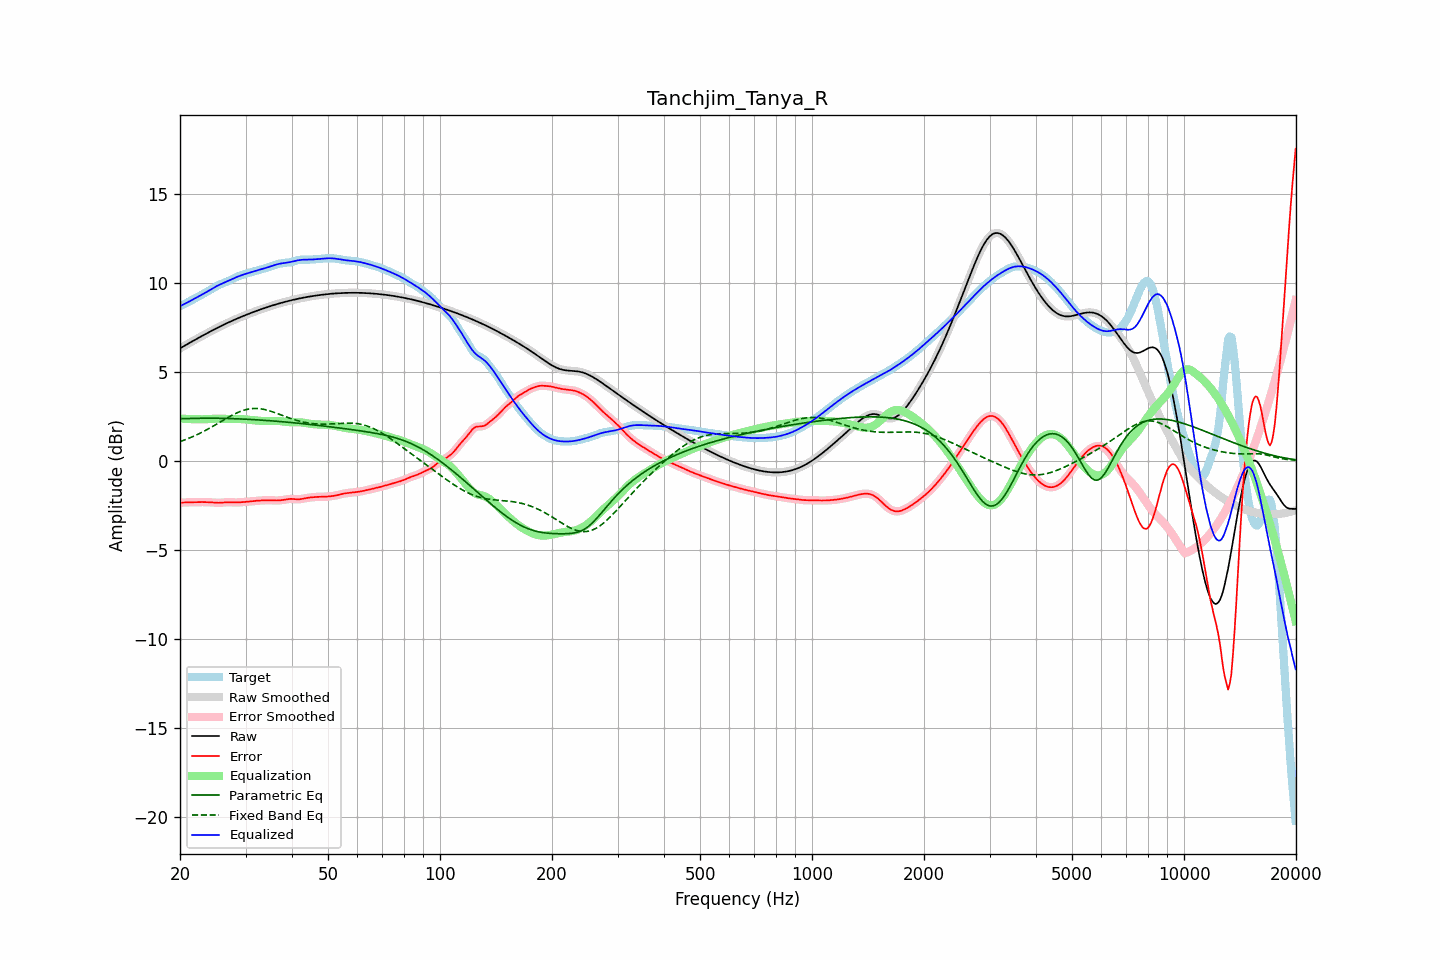

The file beside this chart, header and first rows:
frequency, raw, error, smoothed, error_smoothed, equalization, parametric_eq, fixed_band_eq, equalized_raw, equalized_smoothed, target
20.00, 6.31, -2.37, 6.31, -2.37, 2.37, 2.36, 1.07, 8.68, 8.68, 8.68
20.20, 6.36, -2.36, 6.36, -2.36, 2.36, 2.36, 1.10, 8.72, 8.72, 8.72
20.40, 6.41, -2.35, 6.41, -2.35, 2.36, 2.36, 1.13, 8.77, 8.77, 8.76
20.61, 6.47, -2.35, 6.47, -2.35, 2.35, 2.36, 1.17, 8.81, 8.82, 8.81
20.81, 6.52, -2.34, 6.52, -2.34, 2.34, 2.36, 1.20, 8.86, 8.86, 8.86
21.02, 6.57, -2.34, 6.57, -2.34, 2.34, 2.37, 1.24, 8.91, 8.91, 8.91
21.23, 6.62, -2.34, 6.62, -2.34, 2.34, 2.37, 1.28, 8.96, 8.96, 8.96
21.44, 6.67, -2.33, 6.67, -2.33, 2.33, 2.37, 1.31, 9.00, 9.00, 9.01
21.66, 6.72, -2.33, 6.72, -2.33, 2.33, 2.37, 1.35, 9.05, 9.05, 9.05
21.87, 6.77, -2.33, 6.77, -2.33, 2.33, 2.38, 1.39, 9.10, 9.10, 9.10
22.09, 6.82, -2.32, 6.82, -2.32, 2.33, 2.38, 1.43, 9.15, 9.15, 9.15
22.31, 6.87, -2.32, 6.87, -2.32, 2.32, 2.38, 1.48, 9.20, 9.20, 9.20
22.54, 6.92, -2.32, 6.92, -2.32, 2.32, 2.38, 1.52, 9.25, 9.25, 9.25
22.76, 6.97, -2.32, 6.97, -2.32, 2.32, 2.39, 1.57, 9.30, 9.30, 9.30
22.99, 7.02, -2.33, 7.02, -2.33, 2.32, 2.39, 1.61, 9.35, 9.35, 9.35
23.22, 7.07, -2.33, 7.07, -2.33, 2.33, 2.39, 1.66, 9.40, 9.40, 9.40
23.45, 7.12, -2.33, 7.12, -2.33, 2.33, 2.39, 1.71, 9.45, 9.45, 9.45
23.69, 7.17, -2.33, 7.17, -2.33, 2.33, 2.39, 1.76, 9.50, 9.50, 9.50
23.92, 7.22, -2.34, 7.22, -2.34, 2.34, 2.39, 1.80, 9.56, 9.56, 9.55
24.16, 7.26, -2.34, 7.26, -2.34, 2.34, 2.39, 1.86, 9.61, 9.61, 9.61
24.40, 7.31, -2.35, 7.31, -2.35, 2.35, 2.39, 1.91, 9.66, 9.66, 9.66
24.65, 7.36, -2.36, 7.36, -2.36, 2.36, 2.39, 1.96, 9.71, 9.71, 9.72
24.89, 7.41, -2.36, 7.41, -2.36, 2.36, 2.39, 2.01, 9.77, 9.77, 9.77
25.14, 7.45, -2.37, 7.45, -2.37, 2.36, 2.38, 2.06, 9.81, 9.81, 9.82
25.39, 7.50, -2.37, 7.50, -2.37, 2.36, 2.38, 2.12, 9.86, 9.86, 9.87
25.65, 7.54, -2.36, 7.54, -2.36, 2.36, 2.38, 2.17, 9.90, 9.90, 9.91
25.91, 7.59, -2.36, 7.59, -2.36, 2.36, 2.38, 2.23, 9.94, 9.94, 9.95
26.16, 7.63, -2.35, 7.63, -2.35, 2.35, 2.38, 2.28, 9.98, 9.98, 9.98
26.43, 7.67, -2.34, 7.67, -2.34, 2.35, 2.37, 2.33, 10.02, 10.02, 10.02
26.69, 7.72, -2.34, 7.72, -2.34, 2.34, 2.37, 2.38, 10.06, 10.06, 10.05
26.96, 7.76, -2.33, 7.76, -2.33, 2.34, 2.37, 2.43, 10.10, 10.10, 10.09
27.23, 7.80, -2.34, 7.80, -2.34, 2.34, 2.37, 2.48, 10.14, 10.14, 10.14
27.50, 7.84, -2.34, 7.84, -2.34, 2.34, 2.36, 2.53, 10.18, 10.18, 10.18
27.77, 7.88, -2.34, 7.88, -2.34, 2.34, 2.36, 2.58, 10.22, 10.22, 10.23
28.05, 7.92, -2.35, 7.92, -2.35, 2.34, 2.36, 2.63, 10.27, 10.27, 10.27
28.33, 7.96, -2.35, 7.96, -2.35, 2.34, 2.35, 2.67, 10.30, 10.31, 10.31
28.62, 8.00, -2.35, 8.00, -2.35, 2.34, 2.35, 2.71, 10.34, 10.34, 10.35
28.90, 8.04, -2.34, 8.04, -2.34, 2.34, 2.35, 2.75, 10.38, 10.38, 10.38
29.19, 8.08, -2.33, 8.08, -2.33, 2.34, 2.34, 2.78, 10.41, 10.41, 10.41
29.48, 8.11, -2.33, 8.11, -2.33, 2.33, 2.34, 2.81, 10.44, 10.44, 10.44
29.78, 8.15, -2.32, 8.15, -2.32, 2.32, 2.33, 2.84, 10.47, 10.47, 10.47
30.08, 8.19, -2.31, 8.19, -2.31, 2.31, 2.33, 2.87, 10.50, 10.50, 10.50
30.38, 8.22, -2.31, 8.22, -2.31, 2.30, 2.32, 2.89, 10.53, 10.53, 10.53
30.68, 8.26, -2.30, 8.26, -2.30, 2.30, 2.32, 2.90, 10.55, 10.55, 10.56
30.99, 8.29, -2.29, 8.29, -2.29, 2.29, 2.31, 2.92, 10.58, 10.58, 10.58
31.30, 8.33, -2.28, 8.33, -2.28, 2.28, 2.31, 2.93, 10.60, 10.60, 10.60
31.61, 8.36, -2.27, 8.36, -2.27, 2.27, 2.30, 2.93, 10.63, 10.63, 10.63
31.93, 8.40, -2.26, 8.40, -2.26, 2.26, 2.30, 2.93, 10.65, 10.65, 10.65
32.24, 8.43, -2.25, 8.43, -2.25, 2.25, 2.29, 2.93, 10.68, 10.68, 10.68
32.57, 8.46, -2.24, 8.46, -2.24, 2.24, 2.29, 2.92, 10.70, 10.70, 10.70
32.89, 8.49, -2.24, 8.49, -2.24, 2.24, 2.28, 2.92, 10.73, 10.73, 10.73
33.22, 8.53, -2.23, 8.53, -2.23, 2.23, 2.28, 2.90, 10.76, 10.76, 10.76
33.55, 8.56, -2.23, 8.56, -2.23, 2.23, 2.27, 2.88, 10.78, 10.78, 10.79
33.89, 8.59, -2.22, 8.59, -2.23, 2.23, 2.26, 2.86, 10.81, 10.81, 10.81
34.23, 8.62, -2.22, 8.62, -2.22, 2.23, 2.26, 2.84, 10.84, 10.84, 10.84
34.57, 8.65, -2.22, 8.65, -2.22, 2.23, 2.25, 2.82, 10.87, 10.87, 10.87
34.92, 8.68, -2.22, 8.68, -2.22, 2.23, 2.24, 2.79, 10.90, 10.90, 10.90
35.27, 8.71, -2.23, 8.71, -2.23, 2.23, 2.24, 2.76, 10.94, 10.94, 10.93
35.62, 8.73, -2.23, 8.73, -2.23, 2.23, 2.23, 2.73, 10.97, 10.97, 10.97
35.97, 8.76, -2.24, 8.76, -2.24, 2.23, 2.22, 2.70, 11.00, 11.00, 11.00
... 635 more rows
